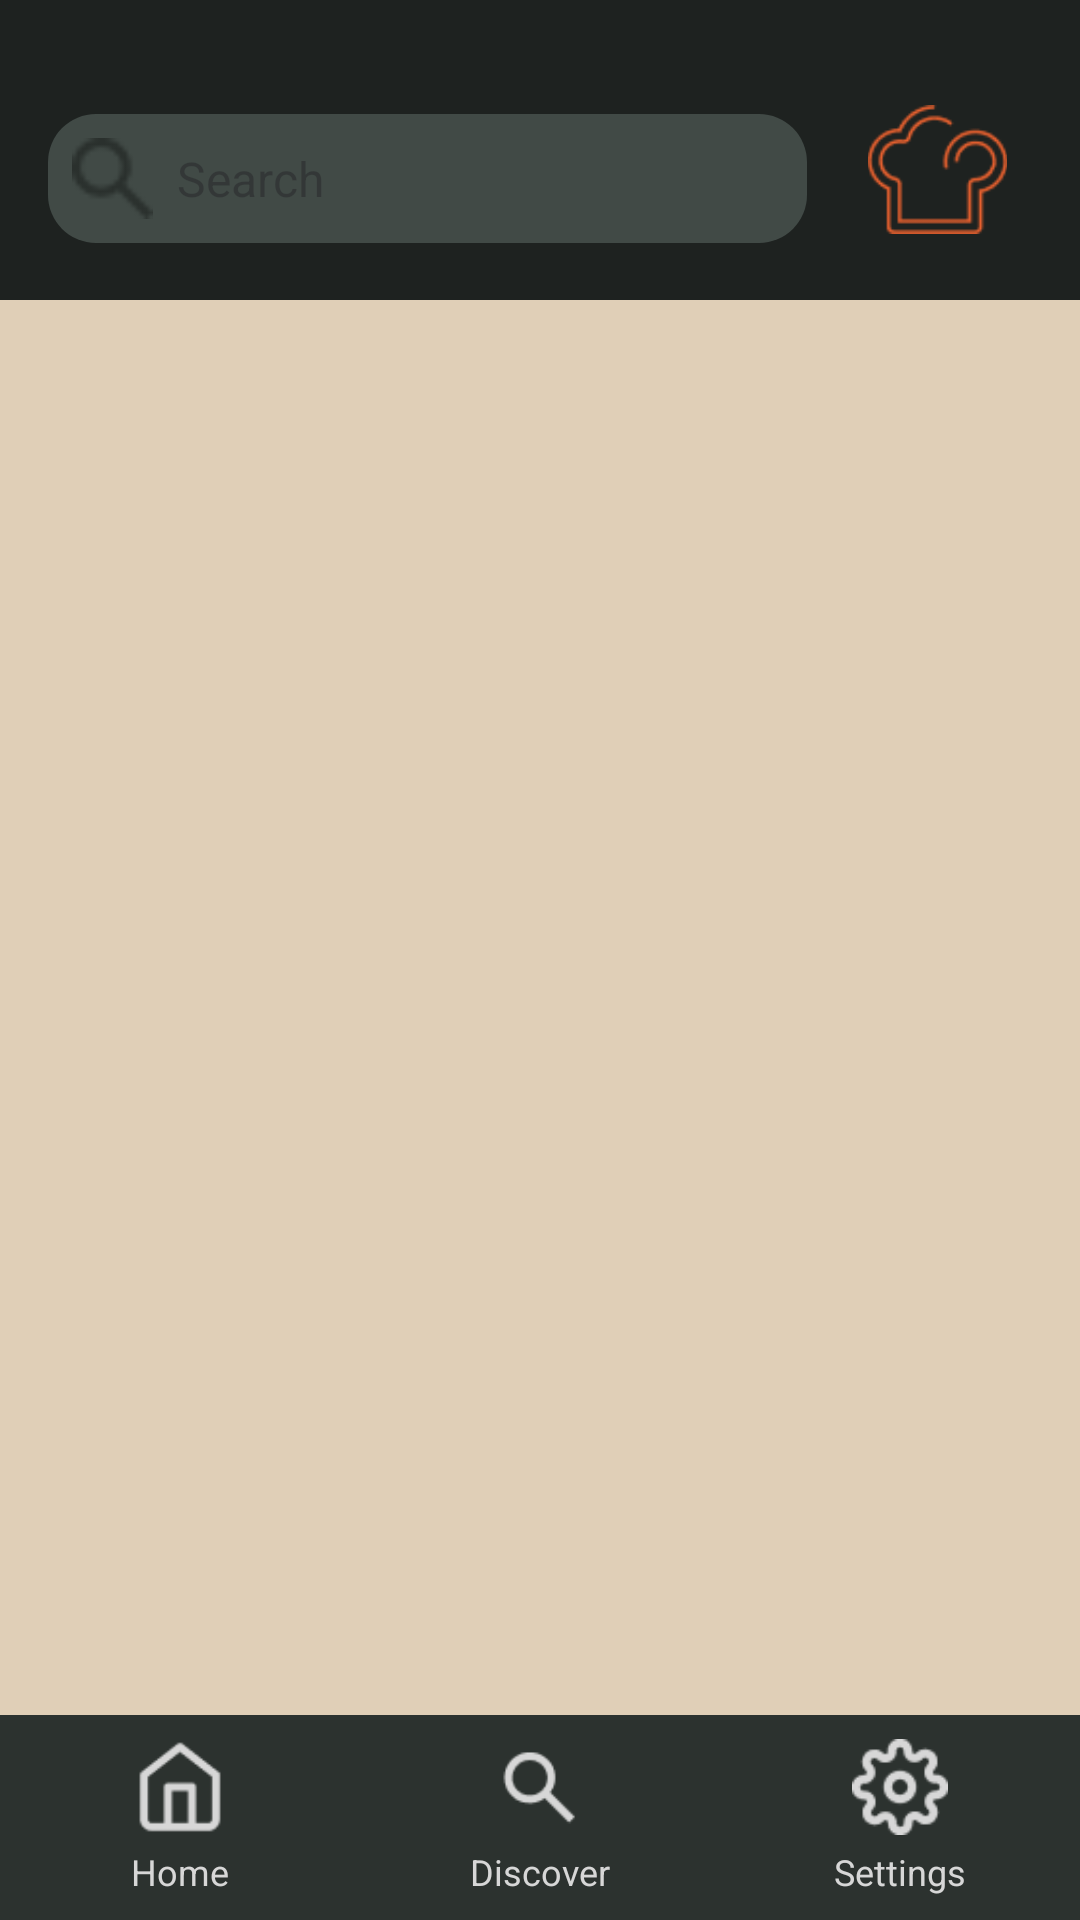

Produce the Android XML layout that renders to this screen, including the resource entries it uses.
<!-- AndroidManifest.xml: application theme Theme.MealMate -->
<!-- res/layout/categories_saved.xml -->
<?xml version="1.0" encoding="utf-8"?>
<androidx.constraintlayout.widget.ConstraintLayout xmlns:android="http://schemas.android.com/apk/res/android"
    xmlns:app="http://schemas.android.com/apk/res-auto"
    android:id="@+id/main"
    android:layout_width="match_parent"
    android:layout_height="match_parent"
    android:background="#E0CFB7">

    
    <include
        android:id="@+id/search_header"
        layout="@layout/search_header"
        android:layout_width="0dp"
        android:layout_height="100dp"
        app:layout_constraintTop_toTopOf="parent"
        app:layout_constraintStart_toStartOf="parent"
        app:layout_constraintEnd_toEndOf="parent" />

    <include
        android:id="@+id/navigation_footer"
        layout="@layout/navigation_footer"
        android:layout_width="0dp"
        android:layout_height="wrap_content"
        app:layout_constraintBottom_toBottomOf="parent"
        app:layout_constraintStart_toStartOf="parent"
        app:layout_constraintEnd_toEndOf="parent" />

    <ScrollView

        android:layout_width="0dp"
        android:layout_height="0dp"
        app:layout_constraintTop_toBottomOf="@id/search_header"
        app:layout_constraintBottom_toTopOf="@id/navigation_footer"
        app:layout_constraintStart_toStartOf="parent"
        app:layout_constraintEnd_toEndOf="parent">
        <LinearLayout
            android:id="@+id/card_container_categories"
            android:layout_width="match_parent"
            android:layout_height="wrap_content"
            android:orientation="vertical"
            android:padding="8dp">




        </LinearLayout>
    </ScrollView>

</androidx.constraintlayout.widget.ConstraintLayout>
<!-- res/layout/search_header.xml (included above) -->
<FrameLayout xmlns:android="http://schemas.android.com/apk/res/android"
    xmlns:tools="http://schemas.android.com/tools"
    android:layout_width="match_parent"
    android:layout_height="110dp"
    android:background="#1E2220"
    android:paddingTop="10dp"
    android:paddingBottom="10dp"
    tools:layout_editor_absoluteX="-4dp">

    
    <TextView
        android:id="@+id/return_button"
        android:layout_width="wrap_content"
        android:layout_height="wrap_content"
        android:layout_marginStart="16dp"
        android:layout_gravity="top|start"
        android:text="&lt; Return"
        android:textColor="#FF5722"
        android:textSize="16sp"
        android:visibility="invisible"
        tools:ignore="HardcodedText" />


    
    <LinearLayout
        android:id="@+id/search_bar_container"
        android:layout_width="match_parent"
        android:layout_height="wrap_content"
        android:orientation="horizontal"
        android:paddingTop="5dp"
        android:layout_gravity="bottom">

        <include
            layout="@layout/search_bar"
            android:layout_width="0dp"
            android:layout_height="wrap_content"
            android:layout_marginTop="3dp"
            android:layout_marginEnd="16dp"
            android:layout_marginStart="16dp"
            android:layout_weight="1" />

        <ImageView
            android:paddingBottom="12dp"
            android:layout_width="55dp"
            android:layout_height="55dp"
            android:layout_gravity="center_vertical"
            android:layout_marginEnd="20dp"
            android:src="@drawable/logo_small" />
    </LinearLayout>
</FrameLayout>
<!-- res/layout/navigation_footer.xml (included above) -->
<?xml version="1.0" encoding="utf-8"?>
<LinearLayout
    xmlns:android="http://schemas.android.com/apk/res/android"
    xmlns:app="http://schemas.android.com/apk/res-auto"
    android:layout_width="match_parent"
    android:layout_height="wrap_content"
    android:orientation="horizontal"
    android:background="#2C322F"
    android:paddingTop="8dp"
    android:paddingBottom="8dp"
    android:gravity="center">

    
    <LinearLayout
        android:layout_width="0dp"
        android:layout_height="wrap_content"
        android:layout_weight="1"
        android:orientation="vertical"
        android:gravity="center">

        <ImageButton
            android:id="@+id/home_button"
            android:layout_width="32dp"
            android:layout_height="32dp"
            android:background="?android:attr/selectableItemBackground"
            android:src="@drawable/icon_home"
            android:scaleType="centerInside"
            app:tint="@color/button_tint_selector"
            android:contentDescription="Home" />

        <TextView
            android:layout_width="wrap_content"
            android:layout_height="wrap_content"
            android:text="Home"
            android:textColor="#D7D7D7"
            android:textSize="12sp"
            android:paddingTop="4dp"/>
    </LinearLayout>

    
    <LinearLayout
        android:layout_width="0dp"
        android:layout_height="wrap_content"
        android:layout_weight="1"
        android:orientation="vertical"
        android:gravity="center">

        <ImageButton
            android:id="@+id/discover_button"
            android:layout_width="32dp"
            android:layout_height="32dp"
            android:background="?android:attr/selectableItemBackground"
            android:src="@drawable/icon_discover"
            android:scaleType="centerInside"
            app:tint="@color/button_tint_selector"
            android:contentDescription="Discover" />

        <TextView
            android:layout_width="wrap_content"
            android:layout_height="wrap_content"
            android:text="Discover"
            android:textColor="#D7D7D7"
            android:textSize="12sp"
            android:paddingTop="4dp"/>
    </LinearLayout>

    
    <LinearLayout
        android:layout_width="0dp"
        android:layout_height="wrap_content"
        android:layout_weight="1"
        android:orientation="vertical"
        android:gravity="center">

        <ImageButton
            android:id="@+id/settings_button"
            android:layout_width="32dp"
            android:layout_height="32dp"
            android:background="?android:attr/selectableItemBackground"
            android:src="@drawable/icon_settings"
            android:scaleType="centerInside"
            app:tint="@color/button_tint_selector"
            android:contentDescription="Settings" />

        <TextView
            android:layout_width="wrap_content"
            android:layout_height="wrap_content"
            android:text="Settings"
            android:textColor="#D7D7D7"
            android:textSize="12sp"
            android:paddingTop="4dp"/>
    </LinearLayout>
</LinearLayout>
<!-- res/layout/categories_new_card.xml (included above) -->
<?xml version="1.0" encoding="utf-8"?>
<androidx.cardview.widget.CardView
    xmlns:android="http://schemas.android.com/apk/res/android"
    xmlns:app="http://schemas.android.com/apk/res-auto"
    android:layout_width="match_parent"
    android:layout_height="wrap_content"
    android:layout_margin="8dp"
    app:cardCornerRadius="16dp"
    app:cardElevation="0dp"
    android:backgroundTint="#DED0BC"
    android:clickable="true"
    android:focusable="true"
    android:foreground="?attr/selectableItemBackground">

    <LinearLayout
        android:id="@+id/categories_new_card"
        android:layout_width="match_parent"
        android:layout_height="wrap_content"
        android:orientation="horizontal"
        android:padding="10dp">

        
        <LinearLayout
            android:layout_width="90dp"
            android:layout_height="90dp"
            android:layout_gravity="center_vertical"
            android:background="@drawable/rounded_outline"
            android:gravity="center">

            <TextView
                android:layout_width="wrap_content"
                android:layout_height="wrap_content"
                android:text="+"
                android:textColor="#D94209"
                android:textSize="27sp"
                android:textStyle="bold"/>
        </LinearLayout>

        
        <TextView
            android:id="@+id/item_title"
            android:layout_width="wrap_content"
            android:layout_height="wrap_content"
            android:layout_gravity="center_vertical"
            android:layout_marginStart="16dp"
            android:text="New Category"
            android:textColor="#D94209"
            android:textSize="25sp"
            android:textStyle="bold" />

    </LinearLayout>

</androidx.cardview.widget.CardView>
<!-- res/layout/search_bar.xml (included above) -->
<?xml version="1.0" encoding="utf-8"?>
<LinearLayout xmlns:android="http://schemas.android.com/apk/res/android"
    xmlns:app="http://schemas.android.com/apk/res-auto"
    xmlns:tools="http://schemas.android.com/tools"
    android:layout_width="match_parent"
    android:layout_height="wrap_content"
    android:background="@drawable/search_bar_background"
    android:orientation="horizontal"
    android:padding="8dp"
    android:gravity="center_vertical"
    tools:ignore="ExtraText">

    <ImageView
        android:id="@+id/search_icon_button"
        android:layout_marginLeft="5dp"
        android:layout_width="27dp"
        android:layout_height="27dp"
        android:src="@drawable/icon_search"
        android:layout_marginEnd="8dp"
        app:tint="#2A302D" />

    <EditText
        android:id="@+id/search_input"
        android:layout_width="0dp"
        android:layout_height="wrap_content"
        android:layout_weight="1"
        android:hint="Search"
        android:background="@android:color/transparent"
        android:textColor="#D0D0D0"
        android:inputType="text"
        android:padding="0dp"
        android:textSize="16sp"/>
</LinearLayout>
<!-- resources referenced by this layout -->
<resources>
  <!-- drawable icon_discover: png bitmap (drawable, 639 bytes) -->
  <!-- drawable icon_home: png bitmap (drawable, 614 bytes) -->
  <!-- drawable icon_search: png bitmap (drawable, 506 bytes) -->
  <!-- drawable icon_settings: png bitmap (drawable, 1004 bytes) -->
  <!-- drawable logo_small: png bitmap (drawable, 2000 bytes) -->
  <!-- drawable rounded_outline (drawable) -->
  <?xml version="1.0" encoding="utf-8"?>
  <shape xmlns:android="http://schemas.android.com/apk/res/android">
      <solid android:color="#DED0BC" /> 
      <stroke android:width="4dp" android:color="#D94209" /> 
      <corners android:radius="16dp" /> 
  </shape>
  <!-- drawable search_bar_background (drawable) -->
  <?xml version="1.0" encoding="utf-8"?>
  <shape xmlns:android="http://schemas.android.com/apk/res/android">
      <solid android:color="#414A46"/>
      <corners android:radius="16dp"/>
  </shape>
  <style name="Theme.MealMate" parent="Base.Theme.MealMate" />
  <style name="Base.Theme.MealMate" parent="Theme.Material3.DayNight.NoActionBar">
          
          <item name="android:statusBarColor">@color/light_black</item>
          <item name="android:windowLightStatusBar">true</item>
          <item name="android:navigationBarColor">@color/light_black</item>
      </style>
  <color name="light_black">#1E2220</color>
</resources>
